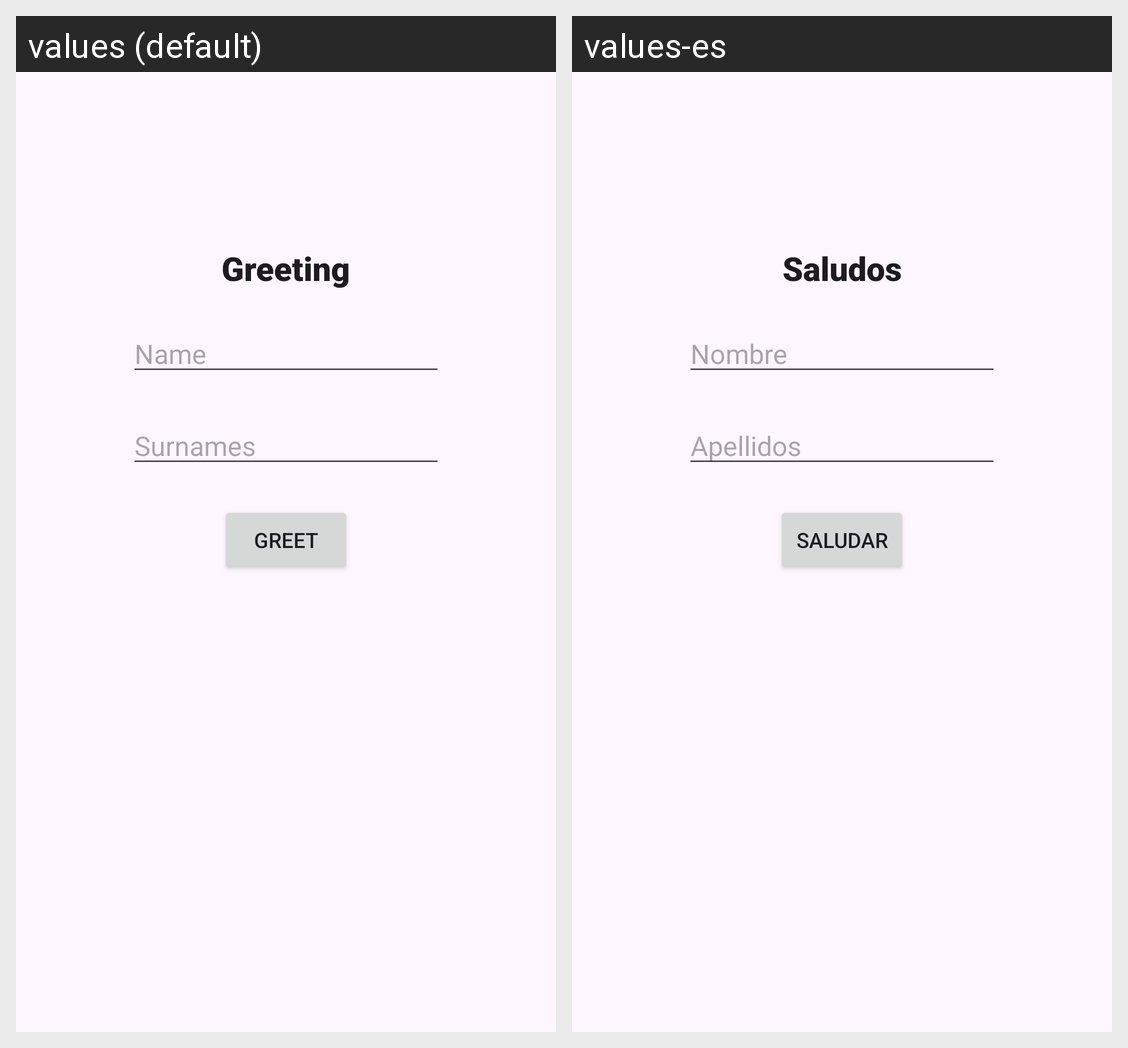

The same Android screen rendered under two of its app's locales, left to right. List the strings drawn on it with the default value and each locale's translation.
Android screen res/layout/activity_main.xml rendered under 2 locales, left to right: values (default), values-es. Device: Nexus 5 (rendered at 1080×1920; each locale shown at half size, 540×960, under a caption strip naming it); theme Theme.Tema3Saludar.
Strings drawn on this screen, with the default value and each locale's value (text and hints the layout hard-codes, and strings that could not be matched under every locale, appear in the picture but are not listed):

titulo
  values: Greeting
  values-es: Saludos

first_name
  values: Name
  values-es: Nombre

surname
  values: Surnames
  values-es: Apellidos

button_text
  values: Greet
  values-es: Saludar
